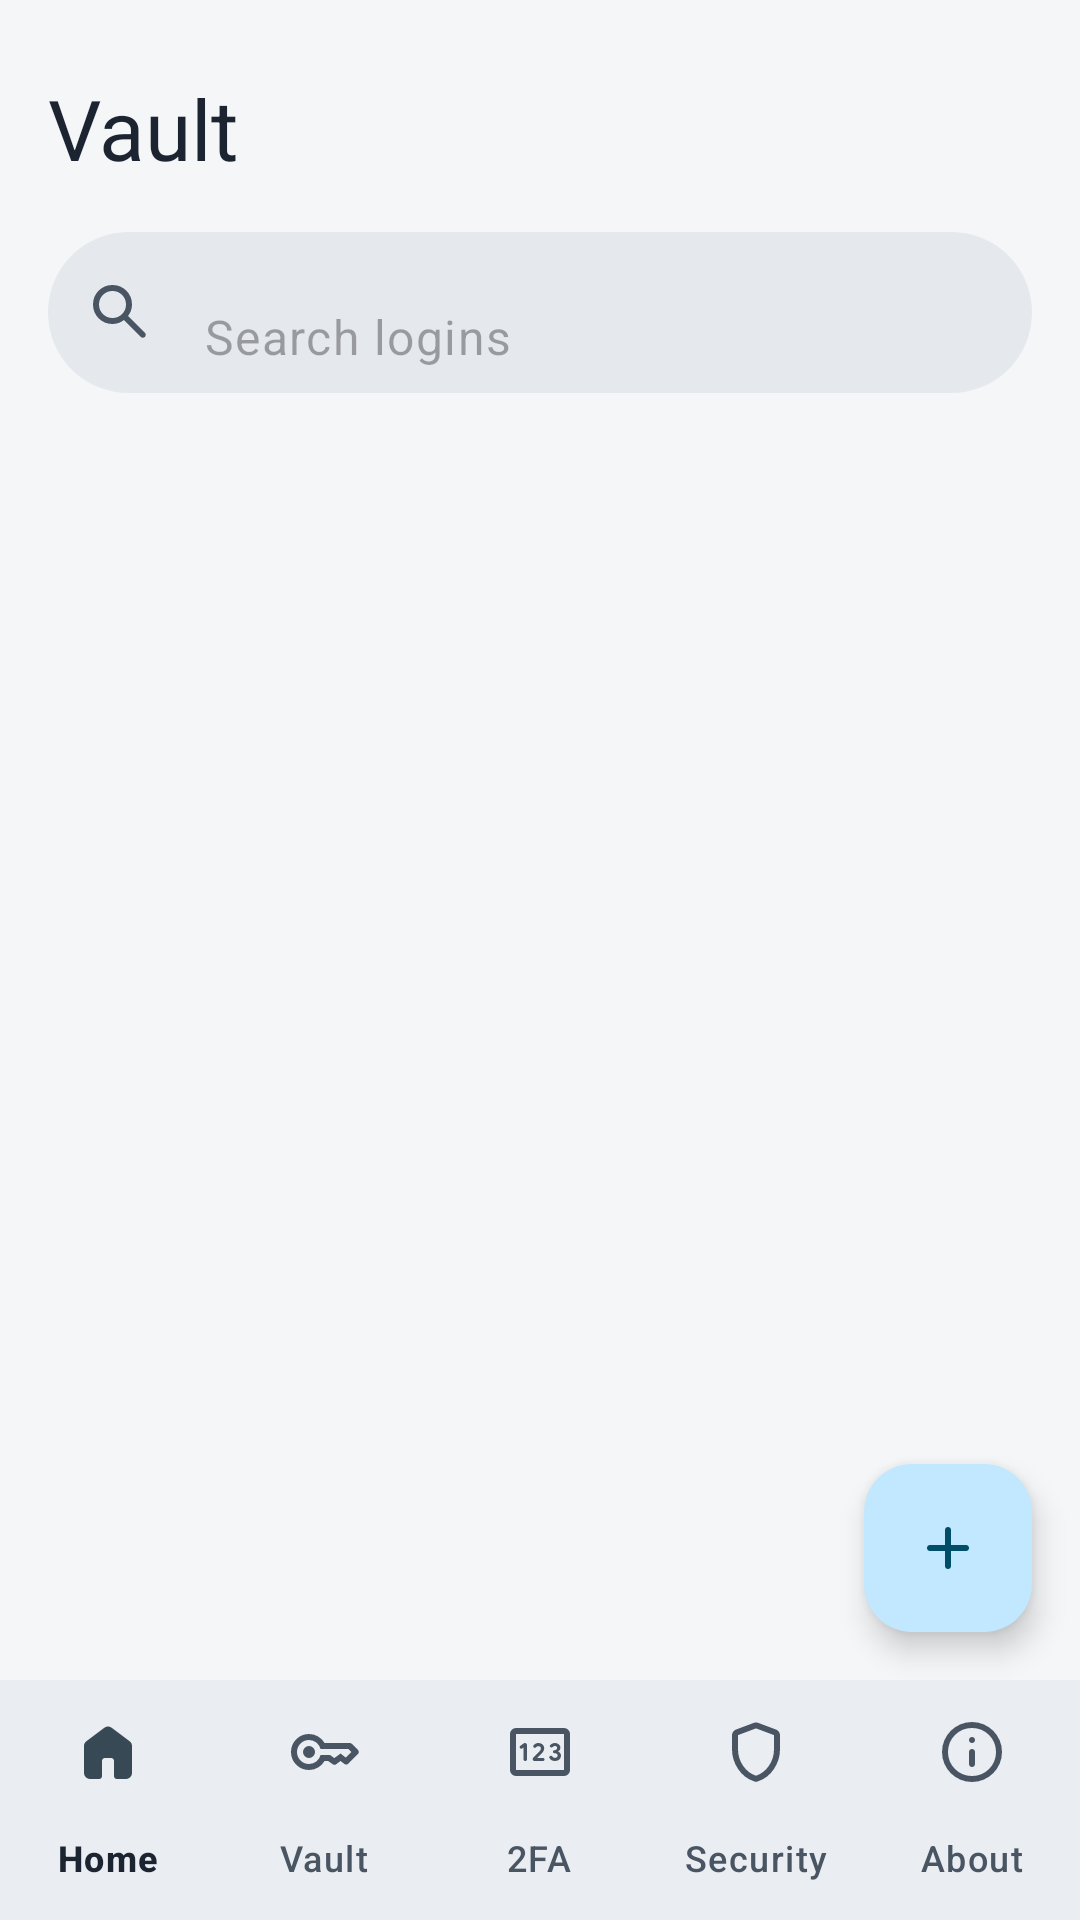

This screen was rendered from an Android layout file. Write that file and the resources it references.
<!-- AndroidManifest.xml: application theme Theme.PassManager -->
<!-- res/layout/activity_main.xml -->
<?xml version="1.0" encoding="utf-8"?>
<androidx.constraintlayout.widget.ConstraintLayout
    xmlns:android="http://schemas.android.com/apk/res/android"
    xmlns:app="http://schemas.android.com/apk/res-auto"
    xmlns:tools="http://schemas.android.com/tools"
    android:id="@+id/main_root"
    android:layout_width="match_parent"
    android:layout_height="match_parent"
    tools:context=".ui.main.MainActivity">

    <TextView
        android:id="@+id/text_vault_title"
        android:layout_width="0dp"
        android:layout_height="wrap_content"
        android:layout_marginHorizontal="@dimen/screen_margin"
        android:layout_marginTop="@dimen/space_6"
        android:accessibilityHeading="true"
        android:text="@string/vault_title"
        android:textAppearance="@style/TextAppearance.Ledger.HeadlineMedium"
        android:textColor="?attr/colorOnSurface"
        app:layout_constraintEnd_toEndOf="parent"
        app:layout_constraintStart_toStartOf="parent"
        app:layout_constraintTop_toTopOf="parent" />

    <com.google.android.material.textfield.TextInputLayout
        android:id="@+id/search_container"
        style="@style/Widget.Ledger.SearchField"
        android:layout_width="0dp"
        android:layout_height="wrap_content"
        android:layout_marginHorizontal="@dimen/screen_margin"
        android:layout_marginTop="@dimen/space_4"
        app:layout_constraintEnd_toEndOf="parent"
        app:layout_constraintStart_toStartOf="parent"
        app:layout_constraintTop_toBottomOf="@+id/text_vault_title">

        <com.google.android.material.textfield.TextInputEditText
            android:id="@+id/edit_text_search"
            android:layout_width="match_parent"
            android:layout_height="wrap_content"
            android:hint="@string/vault_search_hint"
            android:imeOptions="actionSearch"
            android:importantForAutofill="no"
            android:inputType="text"
            android:maxLines="1" />
    </com.google.android.material.textfield.TextInputLayout>

    <androidx.recyclerview.widget.RecyclerView
        android:id="@+id/recyclerView_credentials"
        android:layout_width="0dp"
        android:layout_height="0dp"
        android:layout_marginTop="@dimen/space_2"
        android:clipToPadding="false"
        android:paddingTop="@dimen/space_2"
        android:paddingBottom="@dimen/fab_clearance"
        app:layout_constraintBottom_toTopOf="@+id/bottom_navigation"
        app:layout_constraintEnd_toEndOf="parent"
        app:layout_constraintStart_toStartOf="parent"
        app:layout_constraintTop_toBottomOf="@+id/search_container" />

    <FrameLayout
        android:id="@+id/fragment_container"
        android:layout_width="0dp"
        android:layout_height="0dp"
        android:background="?attr/colorSurface"
        android:visibility="gone"
        app:layout_constraintBottom_toTopOf="@+id/bottom_navigation"
        app:layout_constraintEnd_toEndOf="parent"
        app:layout_constraintStart_toStartOf="parent"
        app:layout_constraintTop_toTopOf="parent" />

    
    <com.google.android.material.bottomnavigation.BottomNavigationView
        android:id="@+id/bottom_navigation"
        android:layout_width="match_parent"
        android:layout_height="wrap_content"
        app:labelVisibilityMode="labeled"
        app:layout_constraintBottom_toBottomOf="parent"
        app:layout_constraintEnd_toEndOf="parent"
        app:layout_constraintStart_toStartOf="parent"
        app:menu="@menu/bottom_nav_menu" />

    <com.google.android.material.floatingactionbutton.FloatingActionButton
        android:id="@+id/fab_add_password"
        android:layout_width="wrap_content"
        android:layout_height="wrap_content"
        android:layout_marginEnd="@dimen/screen_margin"
        android:layout_marginBottom="@dimen/screen_margin"
        android:contentDescription="@string/vault_add_login"
        app:srcCompat="@drawable/ic_add"
        app:layout_constraintBottom_toTopOf="@+id/bottom_navigation"
        app:layout_constraintEnd_toEndOf="parent" />


</androidx.constraintlayout.widget.ConstraintLayout>
<!-- resources referenced by this layout -->
<resources>
  <dimen name="fab_clearance">88dp</dimen>
  <dimen name="screen_margin">16dp</dimen>
  <dimen name="space_2">8dp</dimen>
  <dimen name="space_4">16dp</dimen>
  <dimen name="space_6">24dp</dimen>
  <!-- drawable ic_add (drawable) -->
  <?xml version="1.0" encoding="utf-8"?>
  <vector xmlns:android="http://schemas.android.com/apk/res/android"
      android:width="24dp"
      android:height="24dp"
      android:viewportWidth="960"
      android:viewportHeight="960"
      android:tint="?attr/colorControlNormal"
      android:autoMirrored="false">
      <group android:translateY="960">
          <path
              android:fillColor="@android:color/white"
              android:pathData="M440-440H240q-17 0-28.5-11.5T200-480q0-17 11.5-28.5T240-520h200v-200q0-17 11.5-28.5T480-760q17 0 28.5 11.5T520-720v200h200q17 0 28.5 11.5T760-480q0 17-11.5 28.5T720-440H520v200q0 17-11.5 28.5T480-200q-17 0-28.5-11.5T440-240v-200Z" />
      </group>
  </vector>
  <string name="vault_add_login">Add login</string>
  <string name="vault_search_hint">Search logins</string>
  <string name="vault_title">Vault</string>
  <style name="TextAppearance.Ledger.HeadlineMedium" parent="TextAppearance.Material3.HeadlineMedium" />
  <dimen name="corner_extra_large">28dp</dimen>
  <!-- drawable ic_search (drawable) -->
  <?xml version="1.0" encoding="utf-8"?>
  <vector xmlns:android="http://schemas.android.com/apk/res/android"
      android:width="24dp"
      android:height="24dp"
      android:viewportWidth="960"
      android:viewportHeight="960"
      android:tint="?attr/colorControlNormal"
      android:autoMirrored="false">
      <group android:translateY="960">
          <path
              android:fillColor="@android:color/white"
              android:pathData="M380-320q-109 0-184.5-75.5T120-580q0-109 75.5-184.5T380-840q109 0 184.5 75.5T640-580q0 44-14 83t-38 69l224 224q11 11 11 28t-11 28q-11 11-28 11t-28-11L532-372q-30 24-69 38t-83 14Zm0-80q75 0 127.5-52.5T560-580q0-75-52.5-127.5T380-760q-75 0-127.5 52.5T200-580q0 75 52.5 127.5T380-400Z" />
      </group>
  </vector>
  <color name="ledger_primary">#1F5F7A</color>
  <color name="ledger_on_primary">#FFFFFF</color>
  <color name="ledger_primary_container">#C1E8FF</color>
  <color name="ledger_on_primary_container">#004D67</color>
  <color name="ledger_inverse_primary">#8DCFF2</color>
  <color name="ledger_secondary">#4D616C</color>
  <color name="ledger_on_secondary">#FFFFFF</color>
  <color name="ledger_secondary_container">#D1E6F3</color>
  <color name="ledger_on_secondary_container">#364954</color>
  <color name="ledger_tertiary">#5F5A7D</color>
  <color name="ledger_on_tertiary">#FFFFFF</color>
  <color name="ledger_tertiary_container">#E5DEFF</color>
  <color name="ledger_on_tertiary_container">#474364</color>
  <color name="ledger_error">#B3261E</color>
  <color name="ledger_on_error">#FFFFFF</color>
  <color name="ledger_error_container">#FFDAD6</color>
  <color name="ledger_on_error_container">#93000A</color>
  <color name="ledger_attention">#8A5200</color>
  <color name="ledger_on_attention">#FFFFFF</color>
  <color name="ledger_attention_container">#FFDDB8</color>
  <color name="ledger_on_attention_container">#6A3F00</color>
  <color name="ledger_surface">#F4F6F8</color>
  <color name="ledger_on_surface">#1B2430</color>
  <color name="ledger_surface_variant">#DCE3E9</color>
  <color name="ledger_on_surface_variant">#4A5563</color>
  <color name="ledger_surface_dim">#D6DADE</color>
  <color name="ledger_surface_bright">#F6FAFE</color>
  <color name="ledger_surface_container_lowest">#FFFFFF</color>
  <color name="ledger_surface_container_low">#F0F4F8</color>
  <color name="ledger_surface_container">#EAEEF2</color>
  <color name="ledger_surface_container_high">#E5E9ED</color>
  <color name="ledger_surface_container_highest">#DFE3E7</color>
  <color name="ledger_inverse_surface">#2C3134</color>
  <color name="ledger_inverse_on_surface">#EDF1F5</color>
  <color name="ledger_outline">#737D8A</color>
  <color name="ledger_outline_variant">#C0C7CD</color>
</resources>
